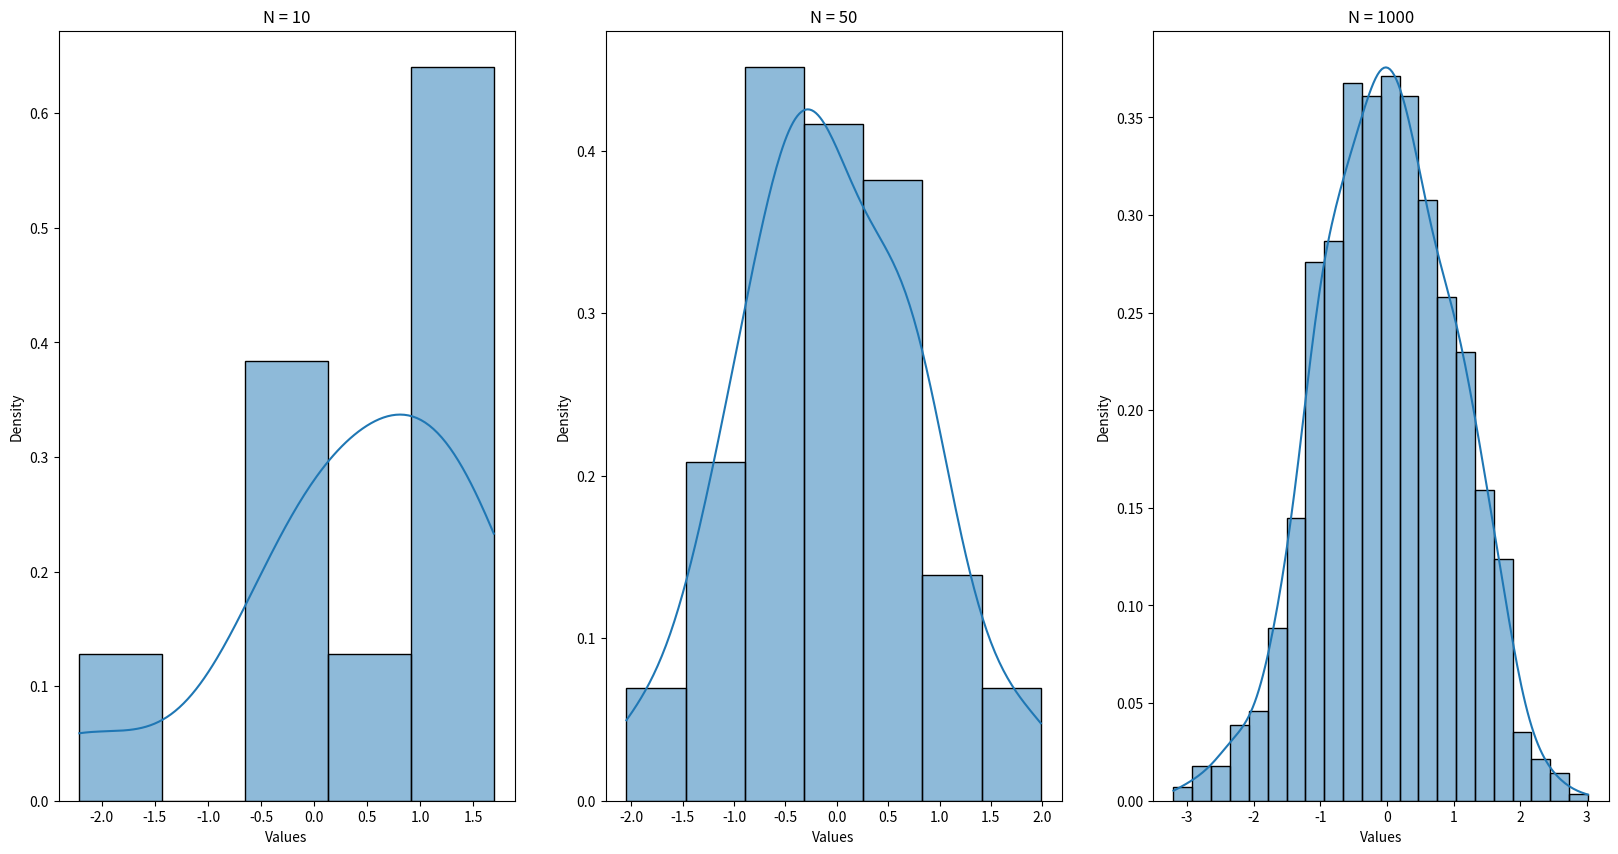
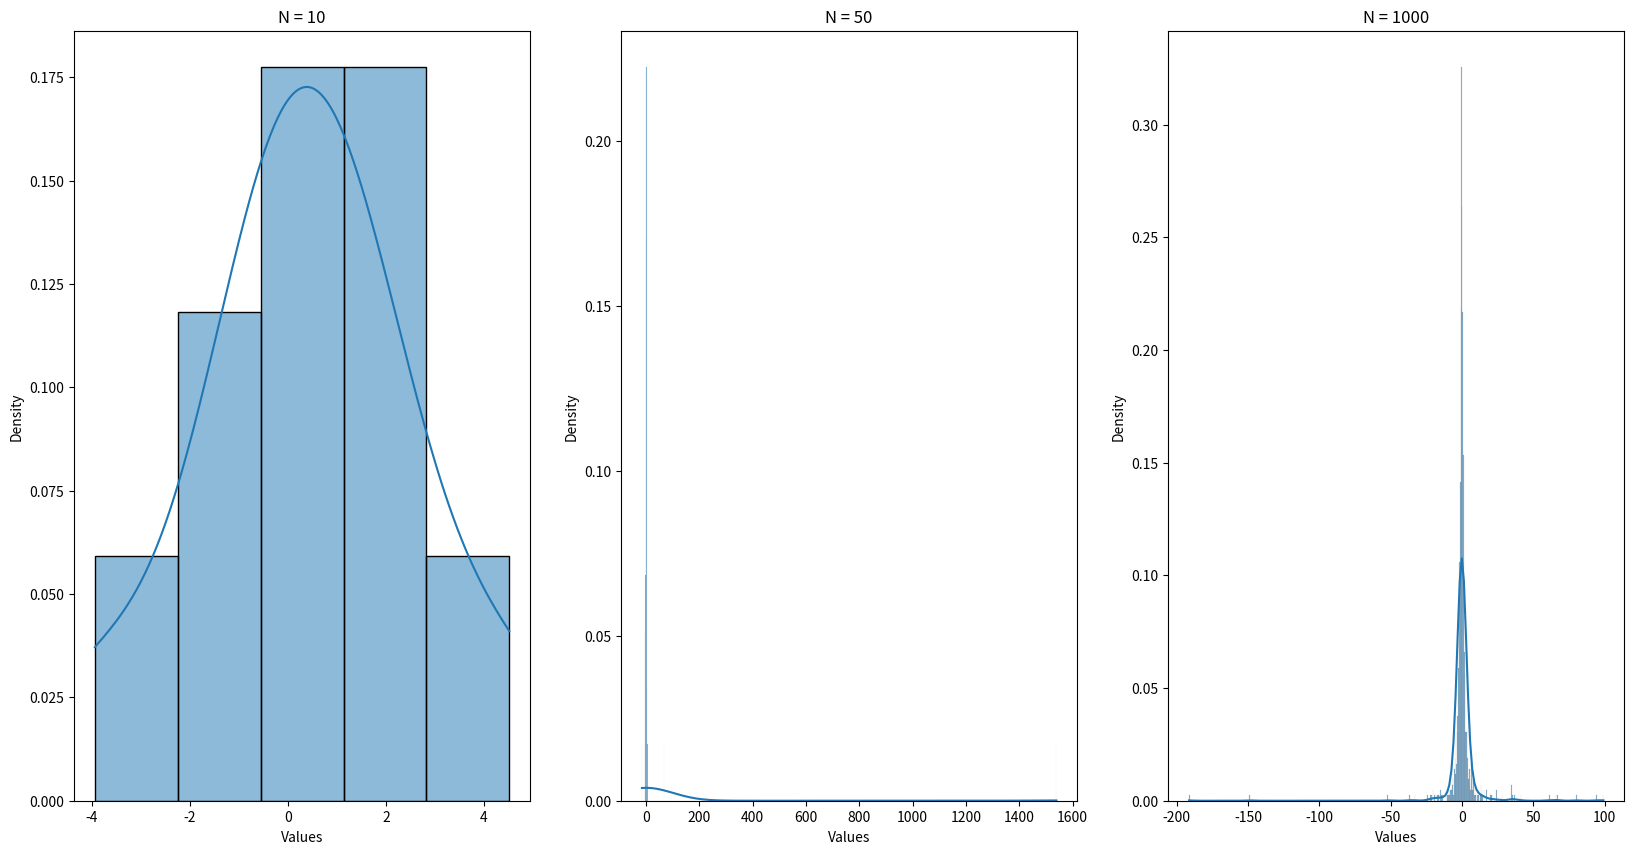
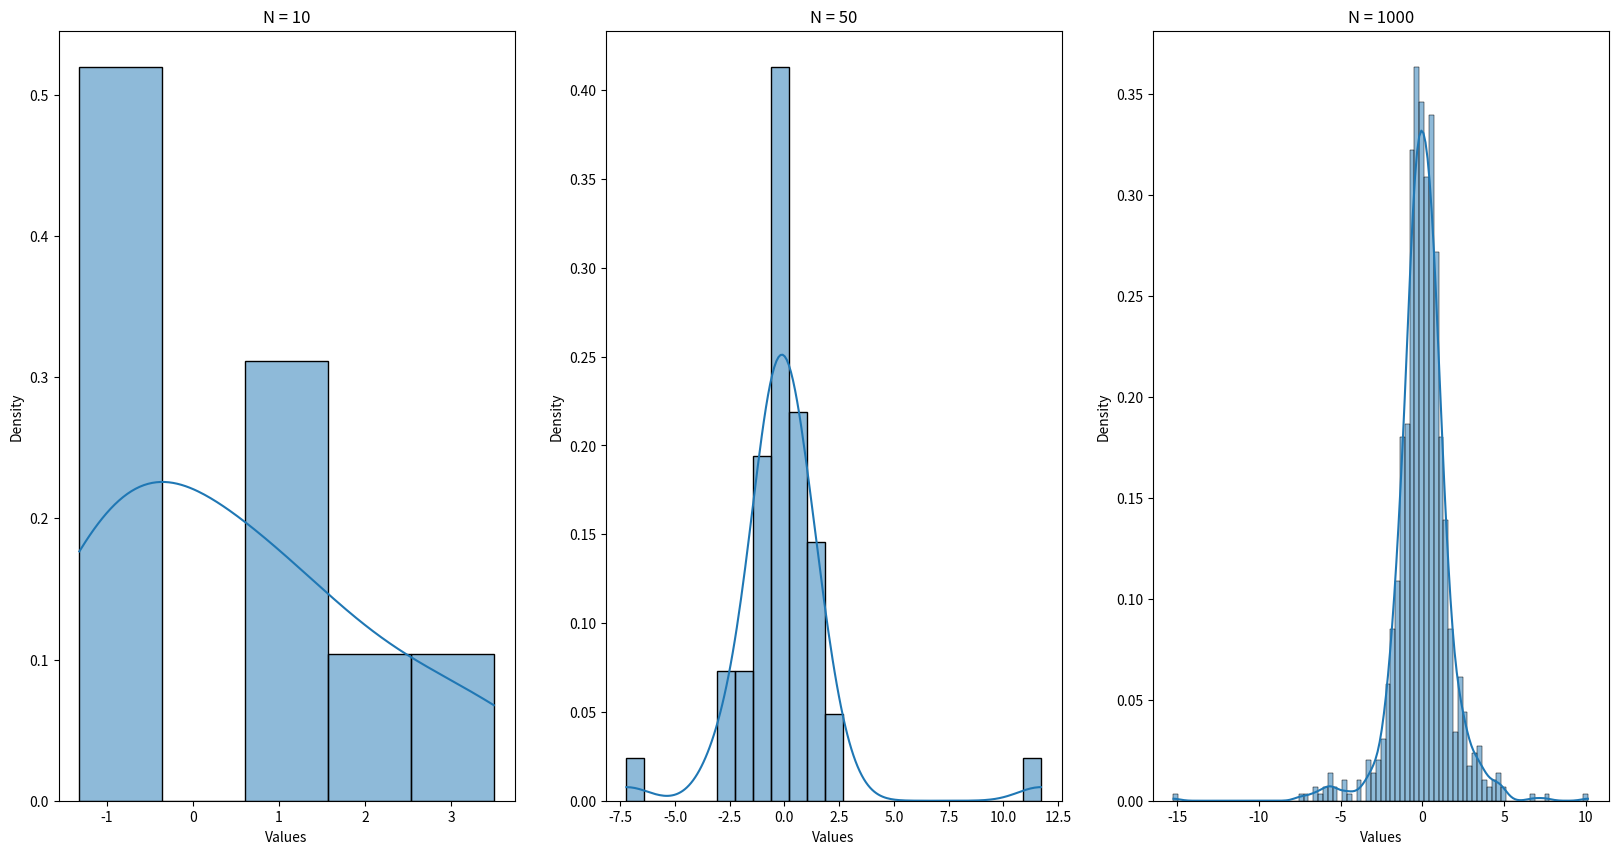
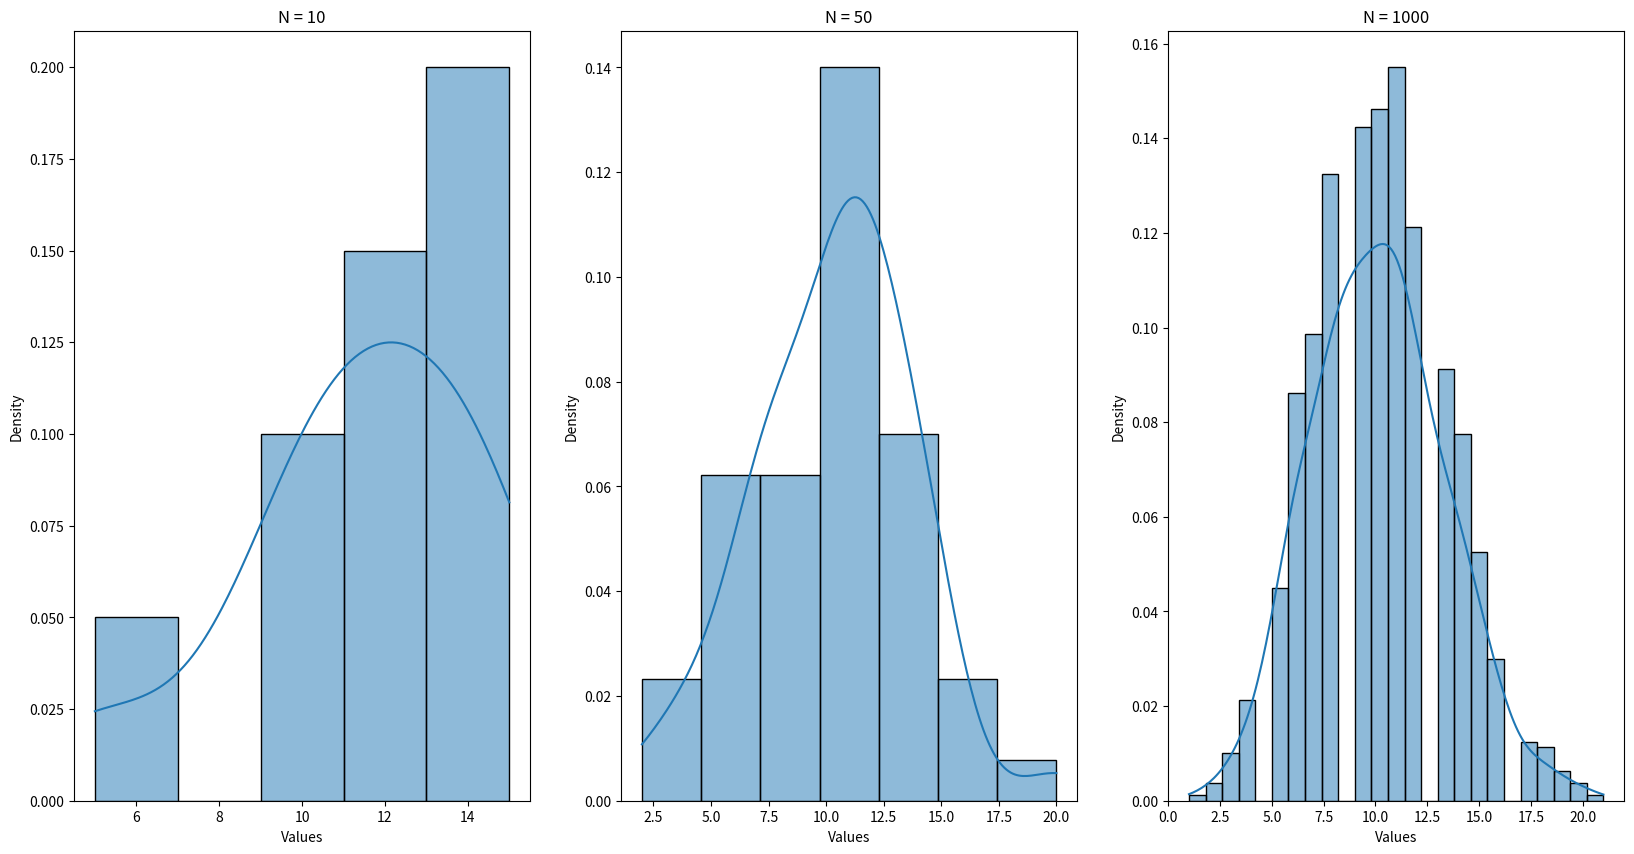
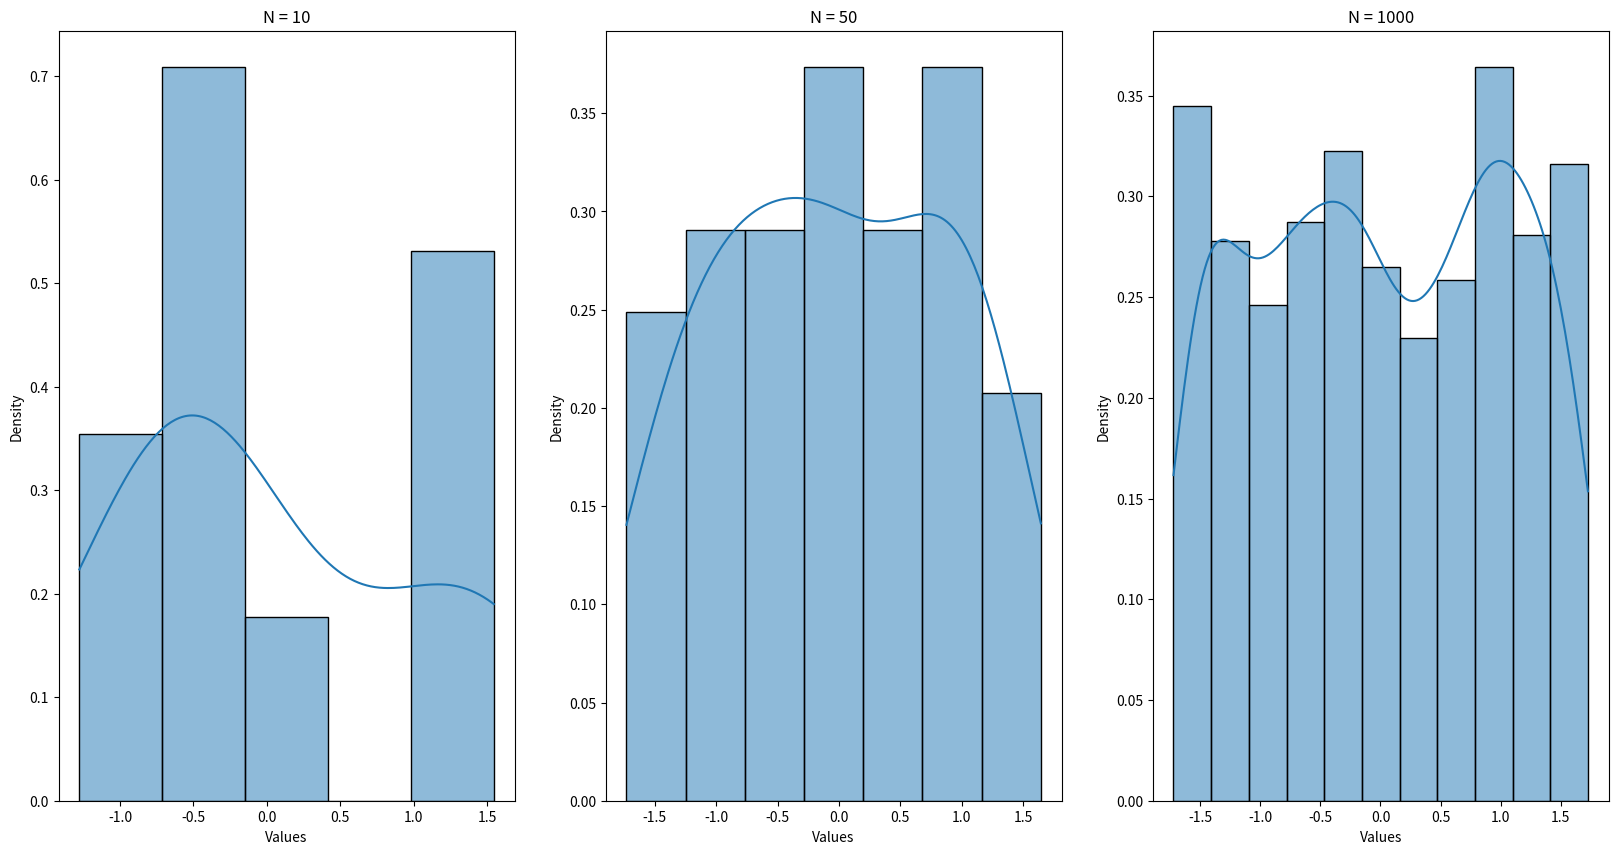

Source code (Python) for these figures, in order:
import numpy as np
import matplotlib.pyplot as plt
import seaborn as sbn
import math

def Normal(n):
    return np.random.normal(0, 1, n)

def Cauchy(n):
    return np.random.standard_cauchy(n)

def Student(n):
    return np.random.standard_t(3, n)

def Poisson(n):
    return np.random.poisson(10, n)

def Uni(n):
    return np.random.uniform(-math.sqrt(3), math.sqrt(3), n)

def drawPlots(label, func, bound):
    figure, axes = plt.subplots(1, 3, figsize=(20, 10))
    for index, count in enumerate(ns):
        values = func(count)
        sbn.histplot(values, ax=axes[index], stat='density', kde=True)
        axes[index].set_xlabel('Values')
        axes[index].set_title(f'N = {count}')
    figure.savefig(f'{label}.jpg')

ns = np.array([10, 50, 1000])

label = 'Normal_distribution'
func = Normal
bound = [-5, 5]
drawPlots(label, func, bound)

label = 'Cauchy_distribution'
func = Cauchy
bound = [-5, 5]
drawPlots(label, func, bound)

label = 'Student_distribution'
func = Student
bound = [-5, 5]
drawPlots(label, func, bound)

label = 'Poison_distribution'
func = Poisson
bound = [-20, 20]
drawPlots(label, func, bound)

label = 'Uniform_distribution'
func = Uni
bound = [-5, 5]
drawPlots(label, func, bound)


np.random.poisson(1, 2)